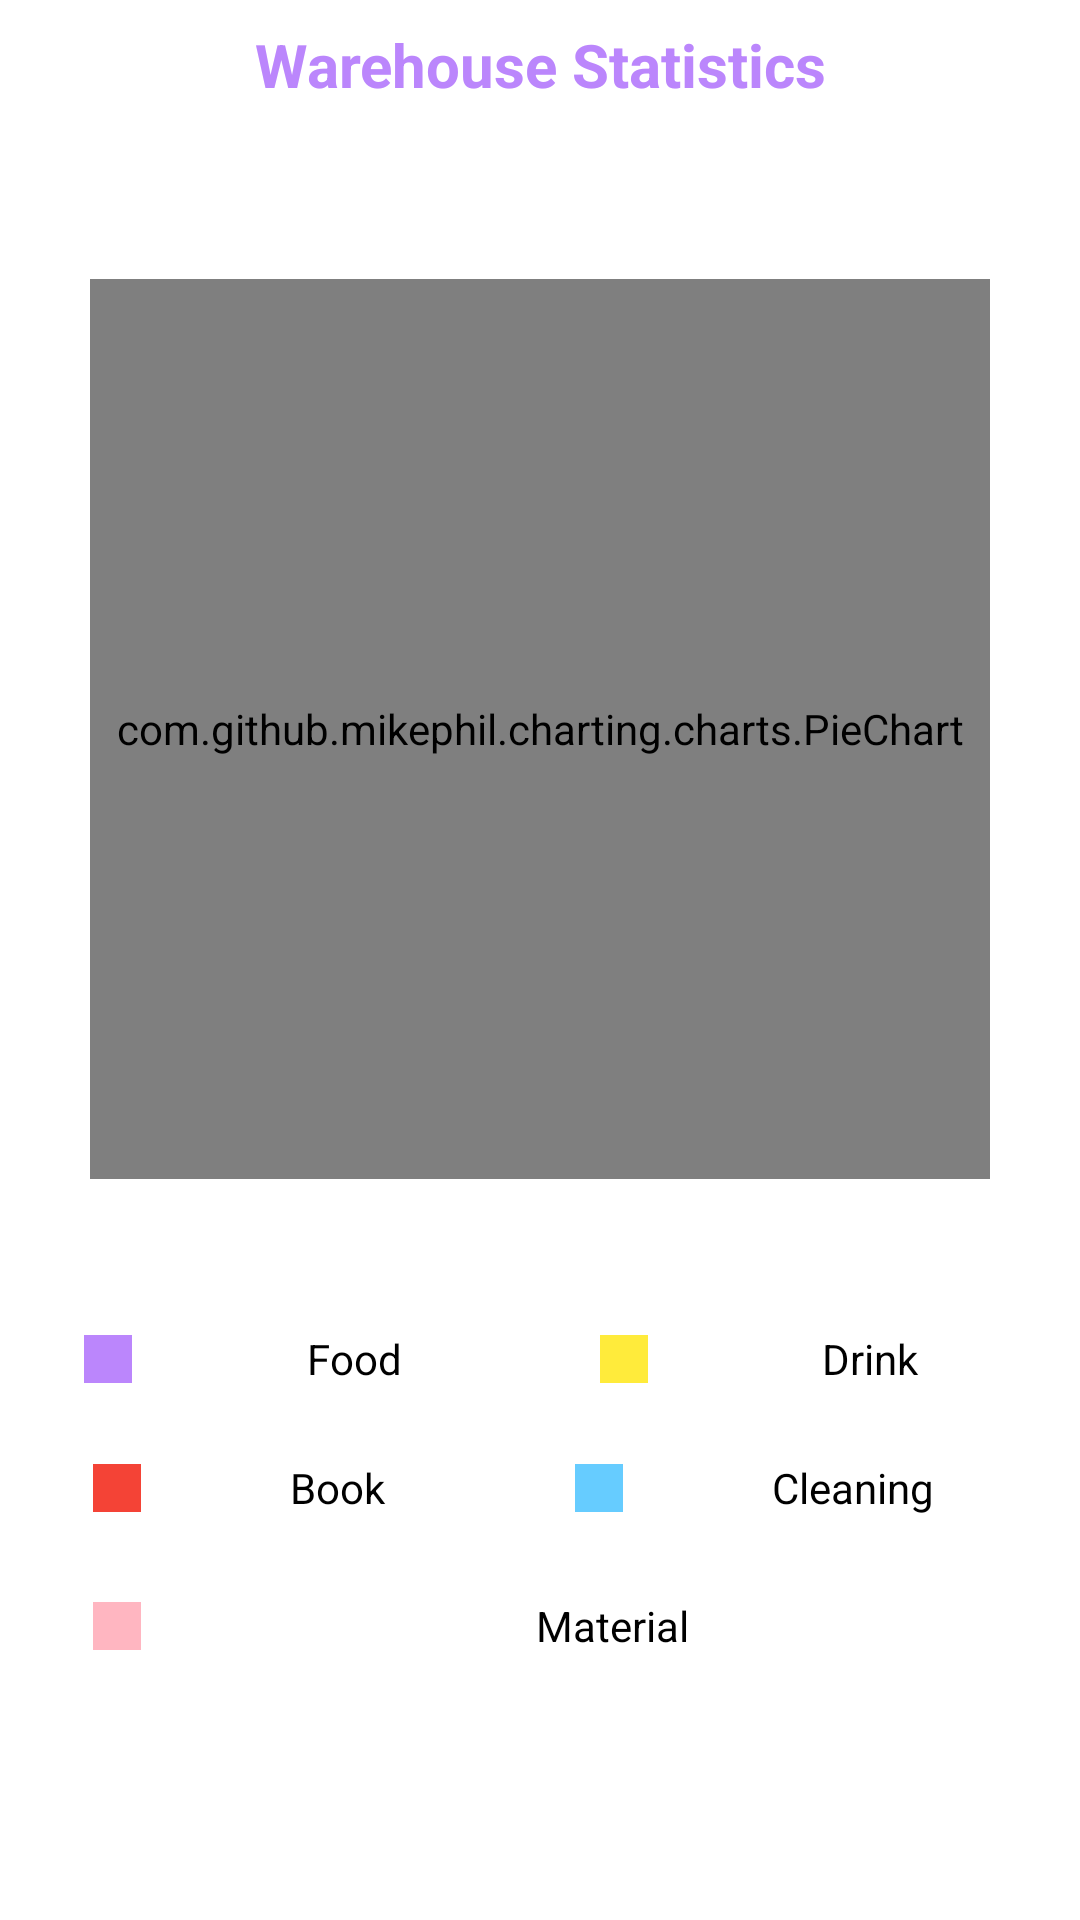

The Android layout XML behind this screen, and the referenced resources:
<!-- AndroidManifest.xml: application theme Theme.Storage -->
<!-- res/layout/activity_chart.xml -->
<?xml version="1.0" encoding="utf-8"?>
<RelativeLayout
xmlns:android="http://schemas.android.com/apk/res/android"
xmlns:tools="http://schemas.android.com/tools"
android:layout_width="match_parent"
android:layout_height="match_parent"
android:fillViewport="true"
android:orientation="vertical"
tools:context="hu.bme.aut.android.storage.ChartActivity">

<TextView
    android:id="@+id/idTVHead"
    android:layout_width="match_parent"
    android:layout_height="wrap_content"
    android:layout_margin="4dp"
    android:gravity="center"
    android:padding="4dp"
    android:text="Warehouse Statistics"
    android:textAlignment="center"
    android:textColor="@color/purple_200"
    android:textSize="20sp"
    android:textStyle="bold" />


<com.github.mikephil.charting.charts.PieChart
    android:id="@+id/pieChart"
    android:layout_width="300dp"
    android:layout_height="300dp"
    android:layout_below="@id/idTVHead"
    android:layout_centerHorizontal="true"
    android:layout_marginTop="50dp" />

<LinearLayout
    android:layout_width="match_parent"
    android:layout_height="wrap_content"
    android:layout_below="@id/pieChart"
    android:layout_marginTop="40dp"
    android:orientation="vertical"
    android:weightSum="5">

    <LinearLayout
        android:layout_width="match_parent"
        android:layout_height="wrap_content"
        android:layout_gravity="center_vertical"
        android:layout_marginStart="16dp"
        android:orientation="horizontal">
    <TextView
        android:layout_width="0dp"
        android:layout_height="wrap_content"
        android:layout_margin="0dp"
        android:layout_weight="1"
        android:drawableLeft="@drawable/ic_add"
        android:drawableTint="@color/purple_200"
        android:gravity="center"
        android:padding="4dp"
        android:text="Food"
        android:textAlignment="center"
        android:textColor="@color/black" />

    <TextView
        android:layout_width="0dp"
        android:layout_height="wrap_content"
        android:layout_margin="0dp"
        android:layout_weight="1"
        android:drawableLeft="@drawable/ic_add"
        android:drawableTint="@color/yellow"
        android:gravity="center"
        android:padding="4dp"
        android:text="Drink"
        android:textAlignment="center"
        android:textColor="@color/black" />
    </LinearLayout>
    <LinearLayout
        android:layout_width="match_parent"
        android:layout_height="wrap_content"
        android:layout_gravity="center_vertical"
        android:layout_marginStart="16dp"
        android:orientation="horizontal">
    <TextView
        android:layout_width="wrap_content"
        android:layout_height="wrap_content"
        android:layout_margin="3dp"
        android:layout_weight="1"
        android:drawableLeft="@drawable/ic_add"
        android:drawableTint="@color/red"
        android:gravity="center"
        android:padding="4dp"
        android:text="Book"
        android:textAlignment="center"
        android:textColor="@color/black" />

    <TextView
        android:layout_width="wrap_content"
        android:layout_height="wrap_content"
        android:layout_margin="3dp"
        android:layout_weight="1"
        android:drawableLeft="@drawable/ic_add"
        android:drawableTint="@color/teal_200"
        android:gravity="center"
        android:padding="4dp"
        android:text="Cleaning"
        android:textAlignment="center"
        android:textColor="@color/black" />
    </LinearLayout>
        <LinearLayout
            android:layout_width="match_parent"
            android:layout_height="wrap_content"
            android:layout_gravity="center_vertical"
            android:layout_marginStart="16dp"
            android:orientation="horizontal">
    <TextView
        android:layout_width="wrap_content"
        android:layout_height="wrap_content"
        android:layout_margin="3dp"
        android:layout_weight="1"
        android:drawableLeft="@drawable/ic_add"
        android:drawableTint="@color/pink"
        android:gravity="center"
        android:padding="4dp"
        android:text="Material"
        android:textAlignment="center"
        android:textColor="@color/black" />
    </LinearLayout>
</LinearLayout>

</RelativeLayout>
<!-- resources referenced by this layout -->
<resources>
  <color name="black">#FF000000</color>
  <color name="pink">  #FFB6C1</color>
  <color name="purple_200">#FFBB86FC</color>
  <color name="red">#F44336</color>
  <color name="teal_200">#66CCFF</color>
  <color name="yellow">#FFEB3B</color>
  <!-- drawable ic_add: png bitmap (drawable-hdpi, 990 bytes) -->
  <style name="Theme.Storage" parent="Theme.MaterialComponents.DayNight.DarkActionBar">
  
  
          <item name="windowActionBar">false</item>
          <item name="windowNoTitle">true</item>
          
          <item name="colorPrimary">@color/purple_500</item>
          <item name="colorPrimaryVariant">@color/purple_700</item>
          <item name="colorOnPrimary">@color/white</item>
          
          <item name="colorSecondary">@color/teal_200</item>
          <item name="colorSecondaryVariant">@color/teal_700</item>
          <item name="colorOnSecondary">@color/black</item>
          
          <item name="android:statusBarColor" tools:targetApi="l">?attr/colorPrimaryVariant</item>
          
      </style>
  <color name="purple_500">#FF6200EE</color>
  <color name="purple_700">#FF3700B3</color>
  <color name="white">#FFFFFFFF</color>
  <color name="teal_700">#FF018786</color>
</resources>
